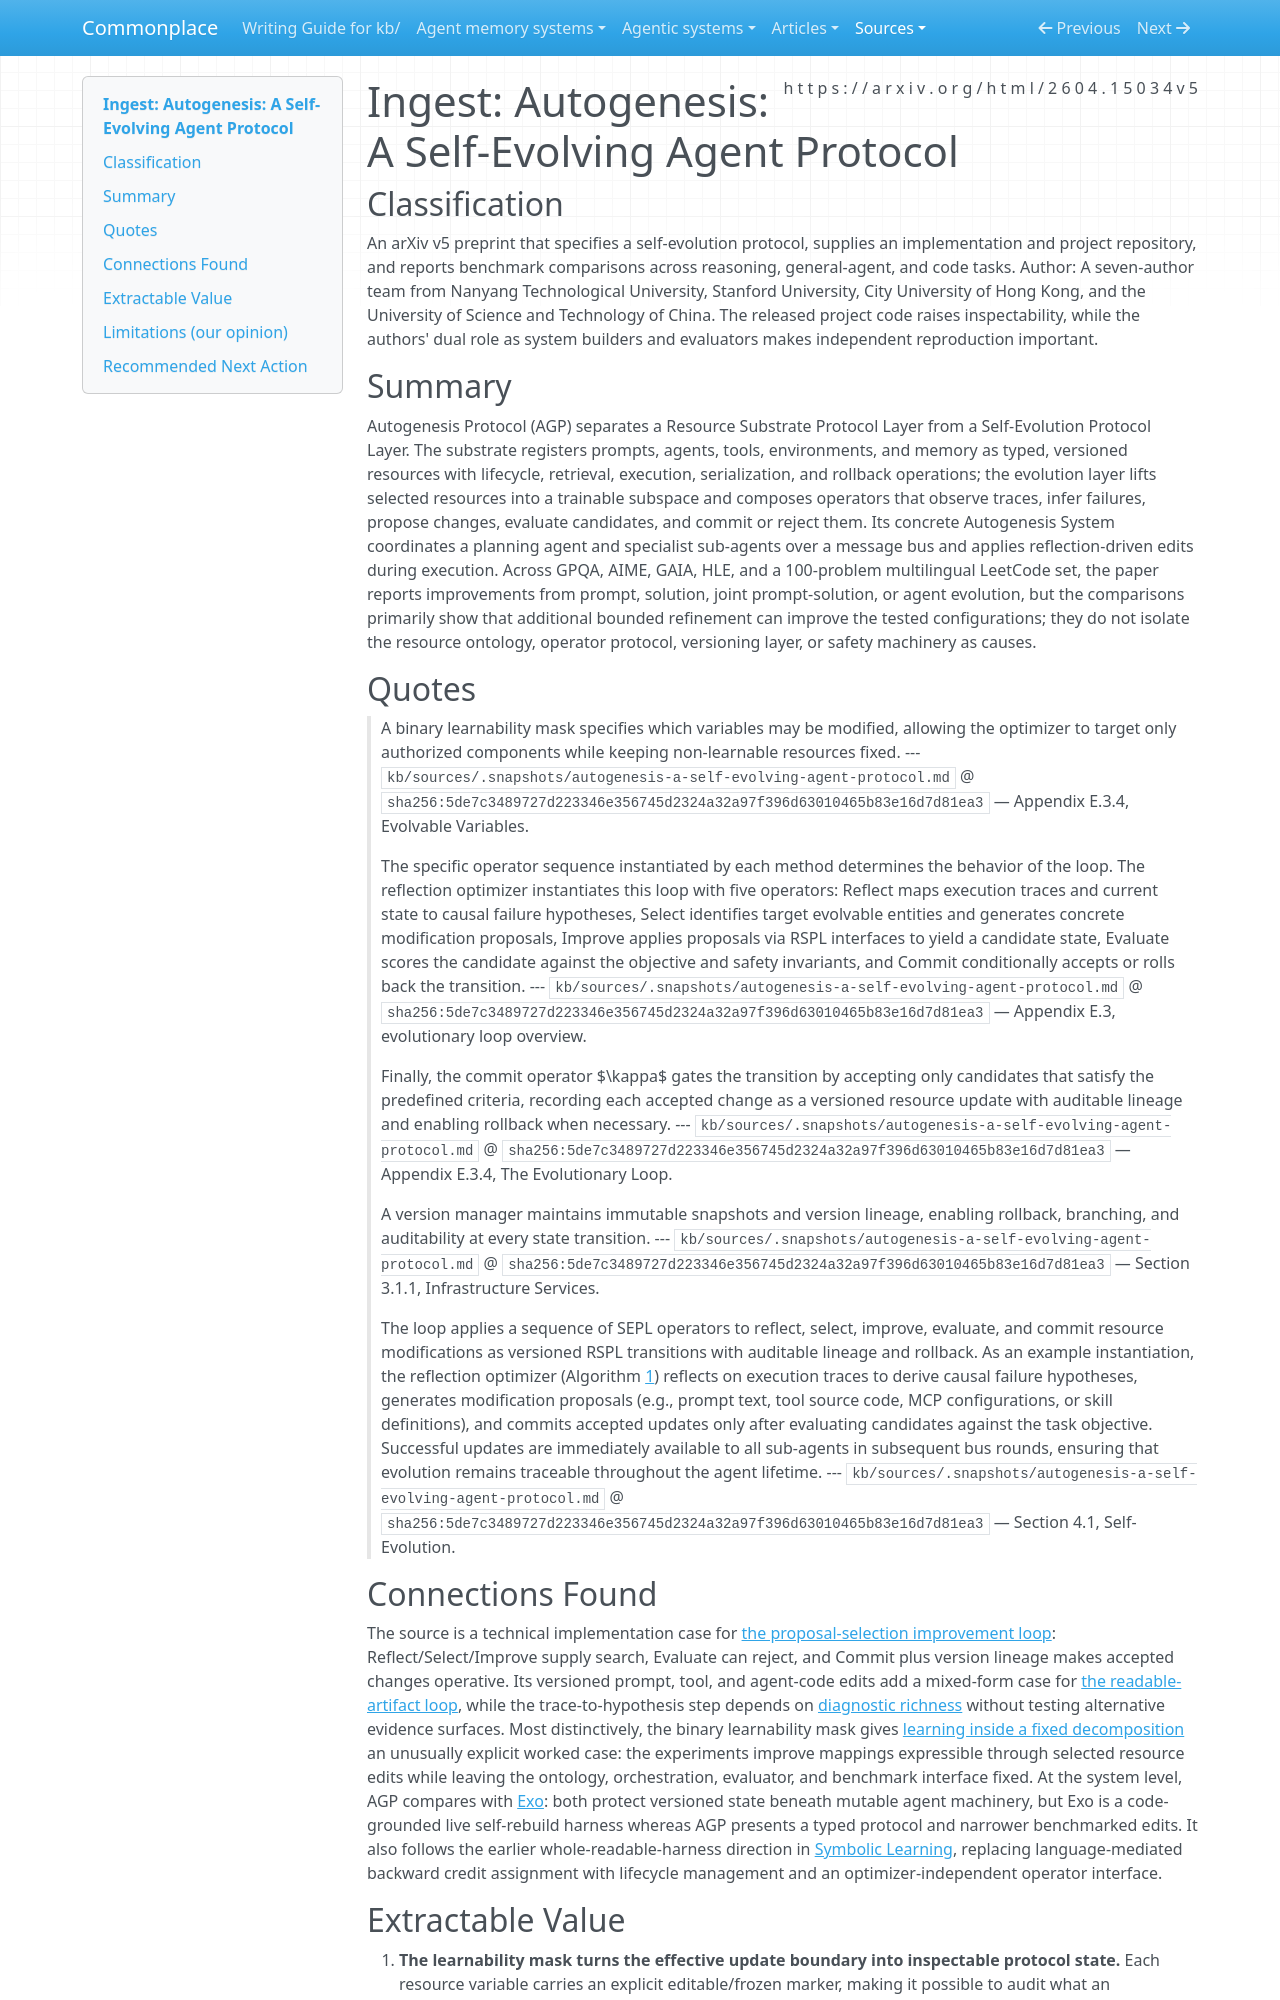

repository: zby/commonplace · page: sources/autogenesis-a-self-evolving-agent-protocol.ingest/index.html · generator: mkdocs

---
description: "Autogenesis makes the editable boundary of agent self-improvement explicit, but its benchmarks validate selected prompt, solution, and agent edits rather than the full protocol or safety claims"
source: https://arxiv.org/html/2604.15034v5
captured: "2026-08-02"
capture: web-fetch
genre: scientific-paper
snapshot_sha256: 5de7c3489727d223346e356745d2324a32a97f396d63010465b83e16d7d81ea3
ingested: "2026-08-02"
type: types/ingest-report.md
domains: [self-improvement, agent-protocols, deploy-time-learning, evaluation]
---

# Ingest: Autogenesis: A Self-Evolving Agent Protocol

## Classification

An arXiv v5 preprint that specifies a self-evolution protocol, supplies an implementation and project repository, and reports benchmark comparisons across reasoning, general-agent, and code tasks.
Author: A seven-author team from Nanyang Technological University, Stanford University, City University of Hong Kong, and the University of Science and Technology of China. The released project code raises inspectability, while the authors' dual role as system builders and evaluators makes independent reproduction important.

## Summary

Autogenesis Protocol (AGP) separates a Resource Substrate Protocol Layer from a Self-Evolution Protocol Layer. The substrate registers prompts, agents, tools, environments, and memory as typed, versioned resources with lifecycle, retrieval, execution, serialization, and rollback operations; the evolution layer lifts selected resources into a trainable subspace and composes operators that observe traces, infer failures, propose changes, evaluate candidates, and commit or reject them. Its concrete Autogenesis System coordinates a planning agent and specialist sub-agents over a message bus and applies reflection-driven edits during execution. Across GPQA, AIME, GAIA, HLE, and a 100-problem multilingual LeetCode set, the paper reports improvements from prompt, solution, joint prompt-solution, or agent evolution, but the comparisons primarily show that additional bounded refinement can improve the tested configurations; they do not isolate the resource ontology, operator protocol, versioning layer, or safety machinery as causes.

## Quotes

> A binary learnability mask specifies which variables may be modified, allowing the optimizer to target only authorized components while keeping non-learnable resources fixed.
> --- `kb/sources/.snapshots/autogenesis-a-self-evolving-agent-protocol.md` @ `sha256:5de7c3489727d223346e356745d2324a32a97f396d63010465b83e16d7d81ea3` — Appendix E.3.4, Evolvable Variables.

> The specific operator sequence instantiated by each method determines the behavior of the loop. The reflection optimizer instantiates this loop with five operators: Reflect maps execution traces and current state to causal failure hypotheses, Select identifies target evolvable entities and generates concrete modification proposals, Improve applies proposals via RSPL interfaces to yield a candidate state, Evaluate scores the candidate against the objective and safety invariants, and Commit conditionally accepts or rolls back the transition.
> --- `kb/sources/.snapshots/autogenesis-a-self-evolving-agent-protocol.md` @ `sha256:5de7c3489727d223346e356745d2324a32a97f396d63010465b83e16d7d81ea3` — Appendix E.3, evolutionary loop overview.

> Finally, the commit operator $\kappa$ gates the transition by accepting only candidates that satisfy the predefined criteria, recording each accepted change as a versioned resource update with auditable lineage and enabling rollback when necessary.
> --- `kb/sources/.snapshots/autogenesis-a-self-evolving-agent-protocol.md` @ `sha256:5de7c3489727d223346e356745d2324a32a97f396d63010465b83e16d7d81ea3` — Appendix E.3.4, The Evolutionary Loop.

> A version manager maintains immutable snapshots and version lineage, enabling rollback, branching, and auditability at every state transition.
> --- `kb/sources/.snapshots/autogenesis-a-self-evolving-agent-protocol.md` @ `sha256:5de7c3489727d223346e356745d2324a32a97f396d63010465b83e16d7d81ea3` — Section 3.1.1, Infrastructure Services.

> The loop applies a sequence of SEPL operators to reflect, select, improve, evaluate, and commit resource modifications as versioned RSPL transitions with auditable lineage and rollback. As an example instantiation, the reflection optimizer (Algorithm [ 1](https://arxiv.org/html/2604.15034v5#alg1)) reflects on execution traces to derive causal failure hypotheses, generates modification proposals (e.g., prompt text, tool source code, MCP configurations, or skill definitions), and commits accepted updates only after evaluating candidates against the task objective. Successful updates are immediately available to all sub-agents in subsequent bus rounds, ensuring that evolution remains traceable throughout the agent lifetime.
> --- `kb/sources/.snapshots/autogenesis-a-self-evolving-agent-protocol.md` @ `sha256:5de7c3489727d223346e356745d2324a32a97f396d63010465b83e16d7d81ea3` — Section 4.1, Self-Evolution.

## Connections Found

The source is a technical implementation case for [the proposal-selection improvement loop](../theory/a-proposal-selection-loop-requires-search-evaluation-and-retention.md): Reflect/Select/Improve supply search, Evaluate can reject, and Commit plus version lineage makes accepted changes operative. Its versioned prompt, tool, and agent-code edits add a mixed-form case for [the readable-artifact loop](../theory/readable-artifact-loop-is-the-tractable-unit-for-continual-learning.md), while the trace-to-hypothesis step depends on [diagnostic richness](../theory/diagnostic-richness-constrains-outer-loop-learning-quality.md) without testing alternative evidence surfaces. Most distinctively, the binary learnability mask gives [learning inside a fixed decomposition](../theory/learning-inside-a-fixed-decomposition-inherits-its-mistakes.md) an unusually explicit worked case: the experiments improve mappings expressible through selected resource edits while leaving the ontology, orchestration, evaluator, and benchmark interface fixed. At the system level, AGP compares with [Exo](../agentic-systems/reviews/exo.md): both protect versioned state beneath mutable agent machinery, but Exo is a code-grounded live self-rebuild harness whereas AGP presents a typed protocol and narrower benchmarked edits. It also follows the earlier whole-readable-harness direction in [Symbolic Learning](symbolic-learning-enables-self-evolving-agents.ingest.md), replacing language-mediated backward credit assignment with lifecycle management and an optimizer-independent operator interface.
